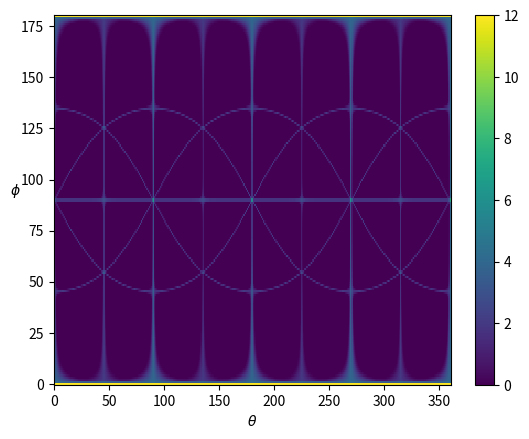

The matplotlib source for this figure:
import numpy as np
from numpy import cos,sin,sqrt,pi
import matplotlib.pyplot as plt
from mpl_toolkits.mplot3d import Axes3D



Sz=np.array([[1,0,0],[0,0,0],[0,0,-1]])
Sy=np.array([[0,-1j,0],[1j,0,-1j],[0,1j,0]])/np.sqrt(2)
Sx=np.array([[0,1,0],[1,0,1],[0,1,0]])/np.sqrt(2)
Sz2=np.array([[1,0,0],[0,0,0],[0,0,1]]) # Pour éviter une multilplcation matricielle

c0=np.array([0,0,0])
c1=np.array([-1,1.,-1])/sqrt(3)
c2=np.array([1,1,1])/sqrt(3)
c3=np.array([-1,-1,1])/sqrt(3)
c4=np.array([1,-1,-1])/sqrt(3)

carb=[c0,c1,c2,c3,c4]

sigma=5E6 #Hz
gamma=2.8E6 #Hz.G-1
N=500
h=6.63E-34 #SI
D=2.88E9 #Hz

inhomogenous_broad=0 #Hz
gamma_f=4E6 #Hz

tau_las=1e-4 #s
t1_phonons=3e-3 #s
t1_non_deg=200e-3 #s

mag_field = 100 #G



def ChampMag(theta,phi,amp): #amp en gauss, angles en degrés
    theta=theta*pi/180
    phi=phi*pi/180
    return amp*np.array([sin(theta)*cos(phi),cos(theta),sin(theta)*sin(phi)])



def show(B) :
    def link(ax,c1,c2,linewidth=1,color='blue',linestyle='-'):
        ax.plot3D([c1[0],c2[0]],[c1[1],c2[1]],[c1[2],c2[2]],color=color,linewidth=linewidth,linestyle=linestyle)

    def sphere(ax,c,linewidth=1,color='black'):
        ax.scatter(c[0],c[1],c[2], marker='o',linewidth=linewidth,color=color)


    fig = plt.figure()
    ax = fig.add_subplot(111, projection='3d')
    
    B=B/np.linalg.norm(B)/np.sqrt(3)

    for c in carb :
        link(ax,c0,c,2)
        sphere(ax,c,linewidth=10)

    link(ax,B,-B,linewidth=2,color='red')
    sphere(ax,B,linewidth=2,color='red')
    sphere(ax,-B,linewidth=2,color='red')

    c5=np.array([1,1,-1])/sqrt(3)
    c6=np.array([1,-1,1])/sqrt(3)
    c7=np.array([-1,1,1])/sqrt(3)
    c8=np.array([-1,-1,-1])/sqrt(3)

    for arrete in ((c5,c1),(c5,c2),(c5,c4),(c6,c3),(c6,c2),(c6,c4),(c7,c1),(c7,c2),(c7,c3),(c8,c1),(c8,c3),(c8,c4)) :
        link(ax,arrete[0],arrete[1],linewidth=2,color='purple',linestyle=':')

    ax.grid(False)
    ax.axis('off')
    plt.show()

def NRJ(B,c) :
    return gamma*sum(B*c)/sum(c*c)

def Transparence(centres,f) :
    T=0
    for c in centres : 
        T+=0.1/(1+((f-c)/inhomogenous_broad)**2)
    return T

def make_ESR(B) :
    centres=[]
    for c in carb[1:] :
        egva=egv(c,B)
        centres+=[egva[1]-egva[0]]
        centres+=[egva[2]-egva[0]]
    fmax=max(centres)+5*sigma
    fmin=min(centres)-5*sigma
    frange=np.linspace(fmin,fmax,N)
    ESR=np.zeros(N)
    for i in range(N) :
        ESR[i]=1-Transparence(centres,frange[i])
    return frange,ESR

def show_ESR(B) :
    x,y=make_ESR(B)
    plt.plot(x,y)
    plt.show()

#4x = (0,0)
#1x2x1 = (45,45)
#show_ESR(ChampMag(45,45,200))

def map_2D(theta_range,phi_range,amp) :
    imax=len(theta_range)
    jmax=len(phi_range)
    map=np.zeros((imax,jmax))

    for i in range (imax) :
        for j in range(jmax) :
            theta=theta_range[i]
            phi=phi_range[j]
            B=ChampMag(theta,phi,amp)
            map[i,j]=min(make_ESR(B)[1])
        print("%i sur %i" % (i,imax))

    plt.pcolor(phi_range,theta_range,map)

    plt.show()

def rotation_diamond(theta_x,theta_z) : # Rappel : les rotations ne commutent pas à 3D. Rotation en x puis en z
    theta_x=theta_x*pi/180
    theta_z=theta_z*pi/180
    Rotx=np.array([[1,0,0],[0,cos(theta_x),-sin(theta_x)],[0,sin(theta_x),cos(theta_x)]])
    Rotz=np.array([[cos(theta_z),-sin(theta_z),0],[sin(theta_z),cos(theta_z),0],[0,0,1]])
    for i in range(1,len(carb)) :
        carb[i]=Rotx.dot(carb[i])
        carb[i]=Rotz.dot(carb[i])

def egv(c,B) :
    #Il n'y a rien qui quantifie l'axe x et y donc je met toute la partie transverse de B selon x
    Bz=B.dot(c)
    Bx=sqrt(np.linalg.norm(B)**2-Bz**2)
    H=D*Sz2+gamma*Bz*Sz+gamma*Bx*Sx
    egva,egve=np.linalg.eigh(H)
    egva.sort()
    return egva

def map_2D_croisements_rainbow(theta_range,phi_range,amp) :
    imax=len(theta_range)
    jmax=len(phi_range)
    map=np.zeros((imax,jmax))
    egvmoins=np.zeros(4)
    egvplus=np.zeros(4)
    scatter=[[],[],[],[],[],[]]
    for i in range (imax) :
        for j in range(jmax) :
            theta=theta_range[i]
            phi=phi_range[j]
            B=ChampMag(theta,phi,amp)
            for k in range(4) :
                egva=egv(carb[k+1],B)
                egvmoins[k]=egva[1]-egva[0]
                egvplus[k]=egva[2]-egva[0]
            if abs(egvmoins[0]-egvmoins[1]) < sigma :
                scatter[0]+=[[phi,theta]]
            if abs(egvmoins[0]-egvmoins[2]) < sigma :
                scatter[1]+=[[phi,theta]]
            if abs(egvmoins[0]-egvmoins[3]) < sigma :
                scatter[2]+=[[phi,theta]]
            if abs(egvmoins[1]-egvmoins[2]) < sigma :
                scatter[3]+=[[phi,theta]]
            if abs(egvmoins[1]-egvmoins[3]) < sigma :
                scatter[4]+=[[phi,theta]]
            if abs(egvmoins[2]-egvmoins[3]) < sigma :
                scatter[5]+=[[phi,theta]]
            #map[i,j]+=min(abs(egvmoins[0]-egvmoins[1]),2*gamma)
        print("%i sur %i" % (i,imax))

    #plt.pcolor(phi_range,theta_range,map)

    scatter01=np.array(scatter[0])
    scatter02=np.array(scatter[1])
    scatter03=np.array(scatter[2])
    scatter12=np.array(scatter[3])
    scatter13=np.array(scatter[4])
    scatter23=np.array(scatter[5])

    try :
        plt.scatter(scatter01[:,0],scatter01[:,1],color='r',marker=',')
    except :
        pass
    try :
        plt.scatter(scatter02[:,0],scatter02[:,1],color='b',marker=',')
    except :
        pass
    try :
        plt.scatter(scatter03[:,0],scatter03[:,1],color='g',marker=',')
    except :
        pass
    try :
        plt.scatter(scatter12[:,0],scatter12[:,1],color='yellow',marker=',')
    except :
        pass
    try :
        plt.scatter(scatter13[:,0],scatter13[:,1],color='purple',marker=',')
    except :
        pass
    try :
        plt.scatter(scatter23[:,0],scatter23[:,1],color='orange',marker=',')
    except :
        pass

    plt.show()


def PL(B):
    pl=0
    egvmoins=[]
    egvplus=[]
    for c in carb[1:] :
        egva=egv(c,B)
        egvmoins+=[egva[1]-egva[0]]
        egvplus+=[egva[2]-egva[0]]
    for egv1 in egvmoins :
        eta=1
        for egv2 in egvmoins :
            if egv1 != egv2 :
                eta+=1.69*np.sqrt((inhomogenous_broad**2+4*gamma_f**2)/(inhomogenous_broad**2+4*gamma_f**2+(egv1-egv2)**2))
        t1=1/(eta**2/t1_non_deg+1/t1_phonons)
        pl+=(1/tau_las+1/t1)/(1/tau_las+3/t1)*1/4*(1/tau_las+3/t1_phonons)/(1/tau_las+1/t1_phonons)

    return(pl)


    

def map_2D_croisements(theta_range,phi_range,amp) :
    imax=len(theta_range)
    jmax=len(phi_range)
    map=np.zeros((imax,jmax))
    for i in range (imax) :
        for j in range(jmax) :
            theta=theta_range[i]
            phi=phi_range[j]
            B=ChampMag(theta,phi,amp)
            egvtot=[]
            for c in carb[1:] :
                egva=egv(c,B)
                egvtot+=[egva[1]-egva[0]]
                egvtot+=[egva[2]-egva[0]]
            for v1 in egvtot :
                for v2 in egvtot :
                    if abs(v1-v2) < sigma :
                        map[i,j]+=1-abs(v1-v2)/sigma
            map[i,j]=(map[i,j]-8)/2
            #map[i,j]+=min(abs(egvmoins[0]-egvmoins[1]),2*gamma)
        print("%i sur %i" % (i,imax))

    #plt.pcolor(phi_range,theta_range,map)
    fig,ax=plt.subplots()
    ax.set_xlabel(r'$\theta$')
    ax.set_ylabel(r'$\phi$',rotation=0)
    c=ax.pcolormesh(phi_range,theta_range,map)
    fig.colorbar(c,ax=ax)
    plt.show()

def map_transverse_field(theta_range,phi_range,amp=100):
    imax=len(theta_range)
    jmax=len(phi_range)
    map=np.zeros((imax,jmax))
    for i in range (imax) :
        for j in range(jmax) :
            theta=theta_range[i]
            phi=phi_range[j]
            B=ChampMag(theta,phi,amp)
            for c in carb[1:]:
                Bz=B.dot(c)
                Bx=sqrt(np.linalg.norm(B)**2-Bz**2)

                map[i,j]-=Bx

        print("%i sur %i" % (i,imax))

    #plt.pcolor(phi_range,theta_range,map)
    fig,ax=plt.subplots()
    ax.set_xlabel(r'$\theta$')
    ax.set_ylabel(r'$\phi$',rotation=0)
    c=ax.pcolormesh(phi_range,theta_range,map)
    fig.colorbar(c,ax=ax)
    plt.show()       

def map_pl(theta_range,phi_range,amp) :
    imax=len(theta_range)
    jmax=len(phi_range)
    map=np.zeros((imax,jmax))
    for i in range (imax) :
        for j in range(jmax) :
            theta=theta_range[i]
            phi=phi_range[j]
            B=ChampMag(theta,phi,amp)
            map[i,j]=PL(B)
            #map[i,j]+=min(abs(egvmoins[0]-egvmoins[1]),2*gamma)
        print("%i sur %i" % (i,imax))

    #plt.pcolor(phi_range,theta_range,map)
    fig,ax=plt.subplots()
    ax.set_xlabel(r'$\theta$')
    ax.set_ylabel(r'$\phi$',rotation=0)
    c=ax.pcolormesh(phi_range,theta_range,map)
    fig.colorbar(c,ax=ax)
    plt.show()

def line_PL(theta_min,theta_max,phi_min,phi_max,amp):
    theta_range=np.linspace(theta_min,theta_max,N)
    phi_range=np.linspace(phi_min,phi_max,N)

    val=[]
    abscisse=[]
    for i in range(N):
        val+=[PL(ChampMag(theta_range[i],phi_range[i],amp))]
        abscisse+=[np.sqrt((theta_range[i]-theta_range[0])**2+(phi_range[i]-phi_range[0])**2)]

    plt.plot(abscisse,val)
    plt.show()

#egv(carb[1],ChampMag(90,0,100))

#show(ChampMag(90,0,100))

#show([1,1,0])

# rotation_diamond(45,0)


#show_ESR(ChampMag(90,180,100))


map_2D_croisements(np.linspace(0,180,180),np.linspace(0,360,360),100)
#map_2D_croisements(np.linspace(0,180,360),np.linspace(0,360,720),100)
#map_pl(np.linspace(84,96,80),np.linspace(171,189,80),mag_field)
# line_PL(89.9,89.9,171,189,100)



def contraste():
    def line_PL_2(theta_min,theta_max,phi_min,phi_max,amp):
        theta_range=np.linspace(theta_min,theta_max,N)
        phi_range=np.linspace(phi_min,phi_max,N)

        val=[]
        abscisse=[]
        for i in range(N):
            val+=[PL(ChampMag(theta_range[i],phi_range[i],amp))]
            abscisse+=[np.sqrt((theta_range[i]-theta_range[0])**2+(phi_range[i]-phi_range[0])**2)]

        val=val/max(val)
        line=plt.plot(abscisse,val)
        hwhm=1-(1-min(val))/2
        i=0
        while val[i]>hwhm :
            i+=1
        print(tau_las,abscisse[i])
        return line

    for i in range(10):
        global tau_las
        tau_las=(1+(i+1)/10)*1e-3
        line=line_PL_2(86,94,171,171,100)
        line[0].set_label('%e'%tau_las)
    plt.legend()
    plt.show()

#contraste()
#map_transverse_field(np.linspace(0,180,360),np.linspace(0,360,720),100)

def funcanim() :
    for amp in np.arange(100,410,10) :
        plt.clf()
        map_2D_croisements(np.linspace(0,180,360),np.linspace(0,360,720),300)
        plt.savefig('%i_G'%amp)
        print('%i_G'%amp)

#funcanim()










                
        


